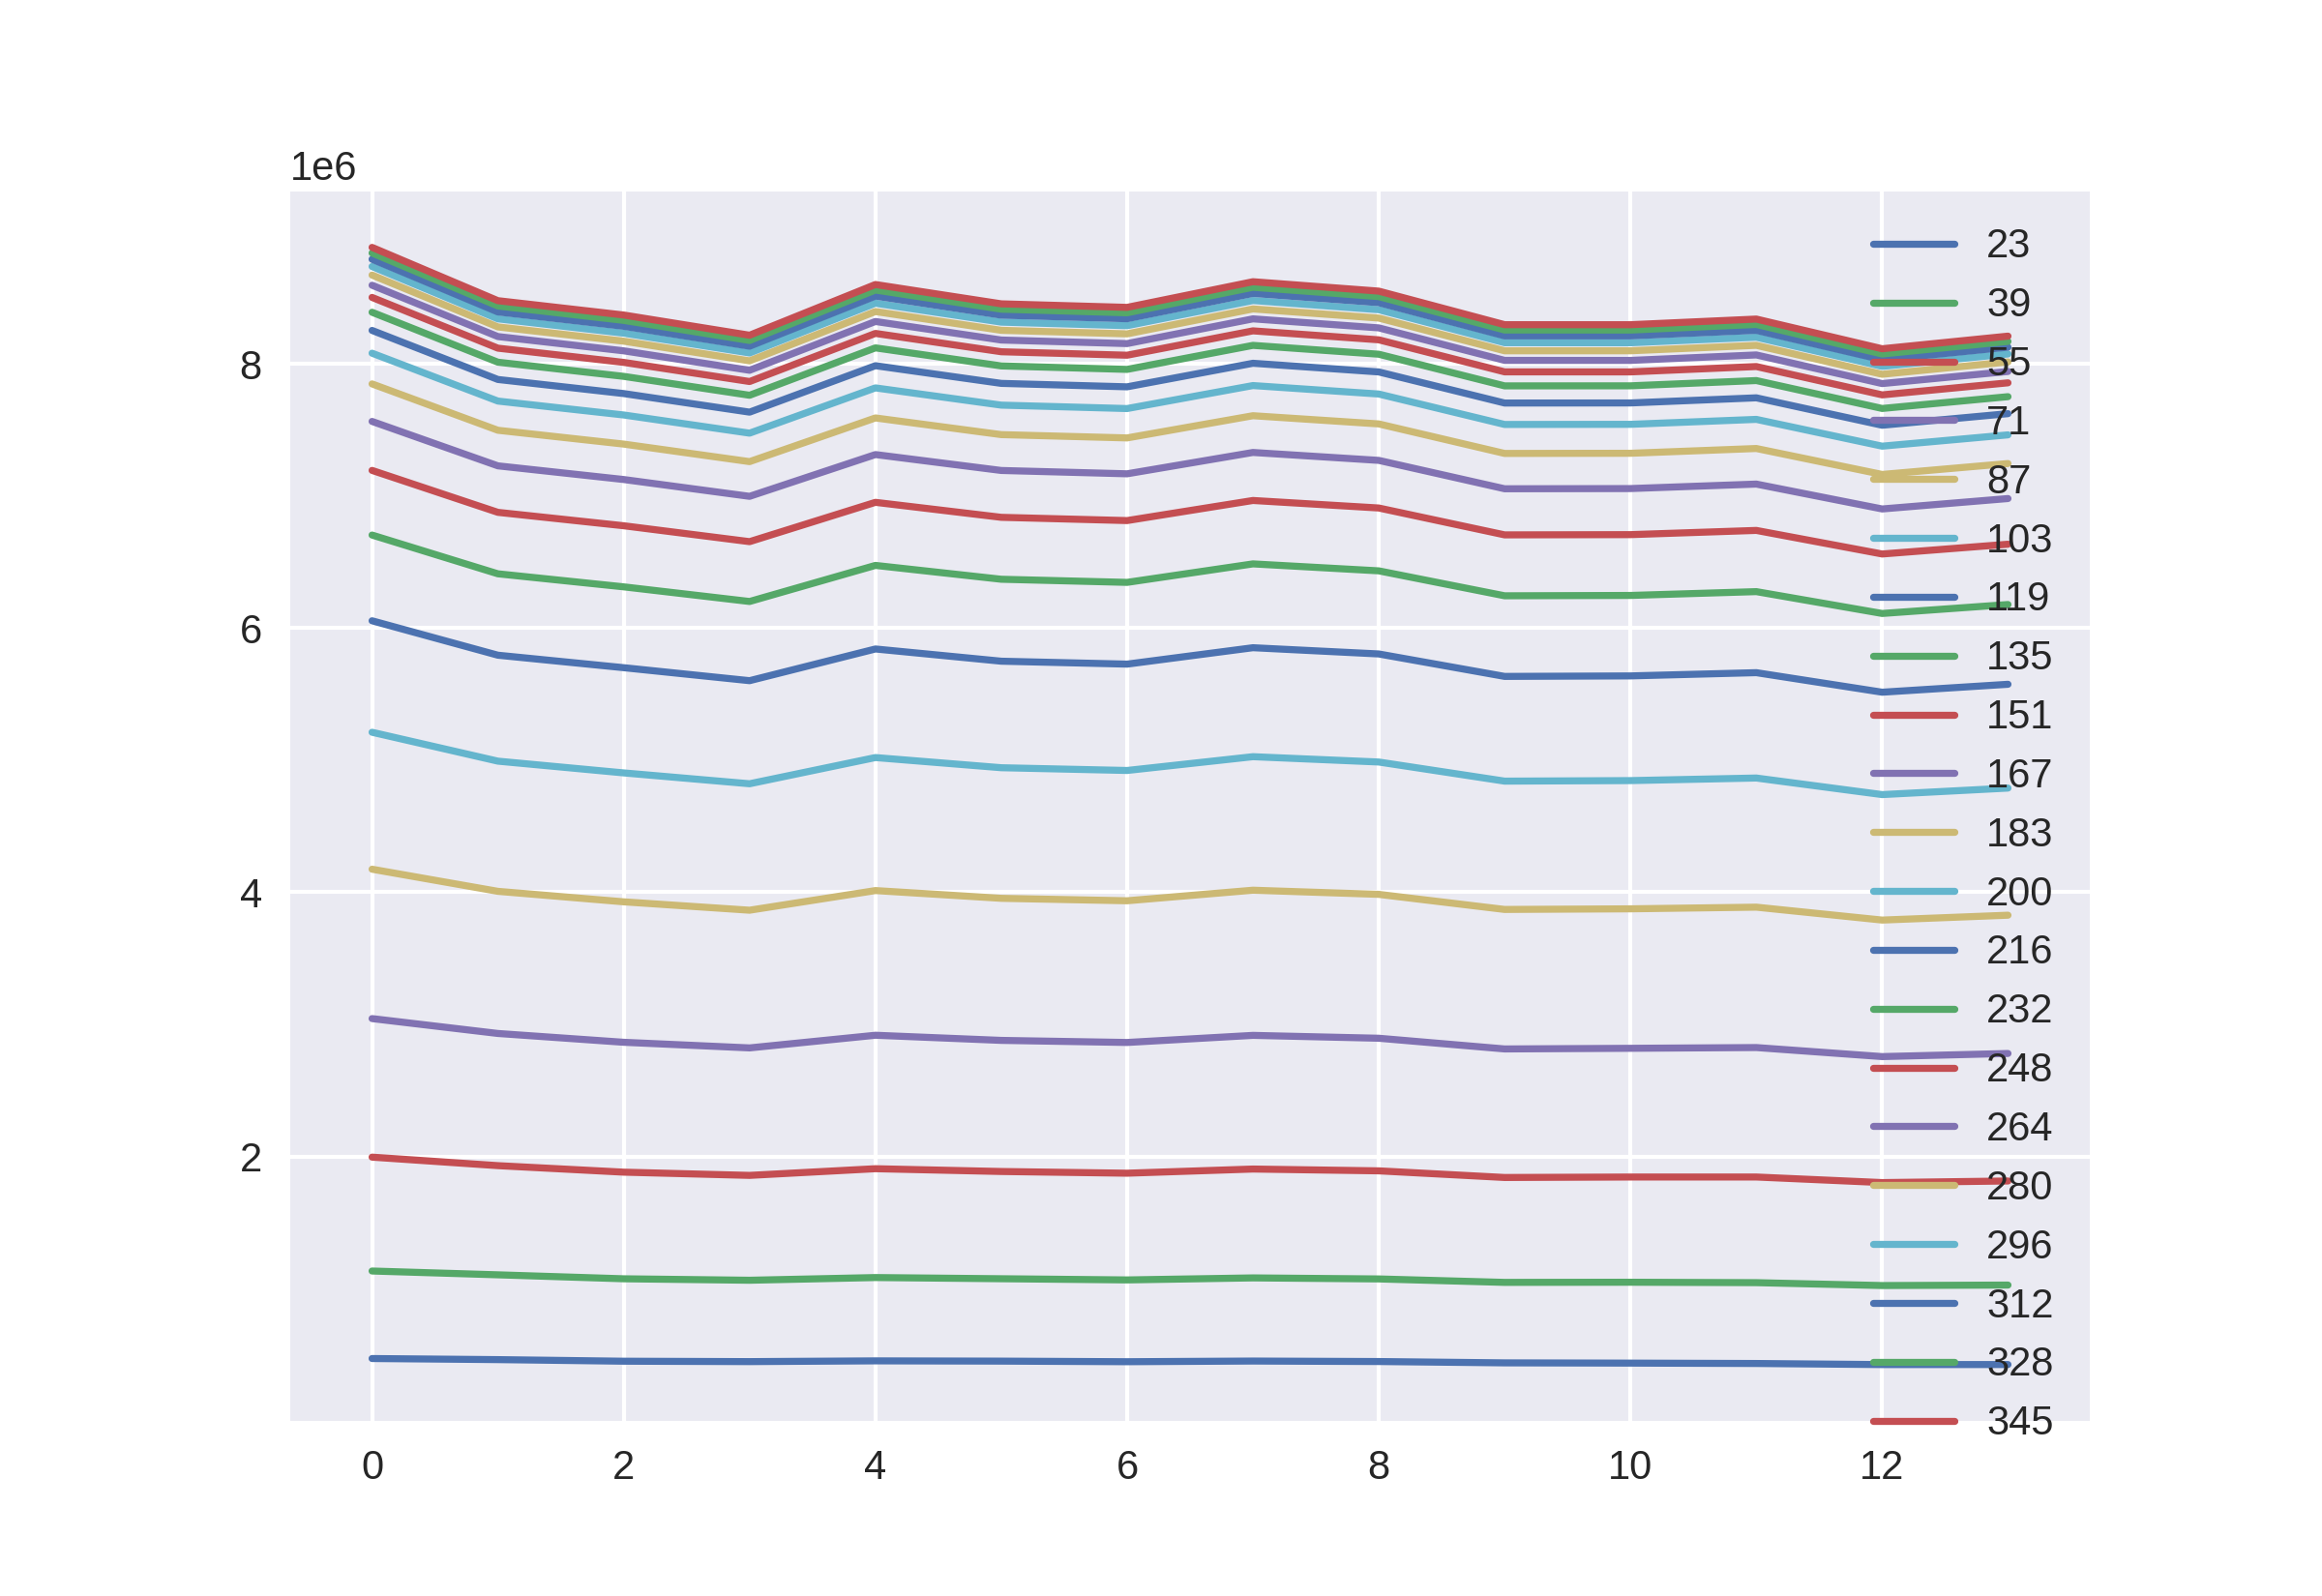

Data behind this chart, as committed beside it:
471225, 1133625, 1995447, 3044087, 4174700, 5211150, 6054907, 6703745, 7192995, 7563742, 7847632, 8080112, 8252443, 8389948, 8502186, 8594466, 8671298, 8736111, 8791053, 8838117, 8880939
462983, 1104815, 1931073, 2931409, 4007211, 4992493, 5794351, 6410439, 6875586, 7227547, 7496828, 7717795, 7881175, 8011995, 8118183, 8206018, 8278884, 8340131, 8392250, 8437203, 8477676
450947, 1074787, 1881737, 2864761, 3927765, 4903502, 5699830, 6311674, 6774065, 7124014, 7392099, 7612455, 7774515, 7904698, 8010472, 8097922, 8171074, 8231686, 8283754, 8328250, 8368988
447915, 1063729, 1857311, 2822186, 3864289, 4821351, 5601512, 6200869, 6653719, 6996725, 7259390, 7474872, 7633904, 7761650, 7865572, 7950695, 8022059, 8081824, 8132992, 8176248, 8216061
453523, 1084115, 1907905, 2918022, 4013002, 5019702, 5841473, 6473978, 6951348, 7312939, 7590063, 7817474, 7985466, 8120351, 8229747, 8320041, 8395346, 8458247, 8512244, 8558159, 8599902
451623, 1075197, 1886793, 2879116, 3954319, 4942718, 5748943, 6369182, 6837886, 7192436, 7463789, 7687047, 7851578, 7983686, 8090932, 8179711, 8253213, 8315189, 8367830, 8413142, 8453676
447115, 1066155, 1873843, 2863321, 3935758, 4921939, 5726817, 6345495, 6813269, 7167206, 7438788, 7661068, 7825558, 7957428, 8064808, 8152704, 8226394, 8288202, 8340870, 8385698, 8426866
452191, 1081489, 1905383, 2917039, 4015739, 5026266, 5850998, 6485477, 6965356, 7328816, 7606900, 7835157, 8003878, 8139376, 8249189, 8339932, 8415091, 8478734, 8532341, 8578940, 8621083
448475, 1073647, 1891693, 2895331, 3984262, 4985900, 5803744, 6432811, 6908429, 7268845, 7544734, 7771033, 7938207, 8072260, 8181252, 8271678, 8345890, 8409083, 8462306, 8508143, 8549856
438443, 1047511, 1841385, 2814323, 3870041, 4841239, 5633821, 6244035, 6705033, 7053991, 7321372, 7540654, 7702853, 7832731, 7938759, 8025745, 8098189, 8159323, 8210943, 8255593, 8295879
436515, 1048591, 1844983, 2819164, 3874776, 4845308, 5637613, 6246642, 6706835, 7055533, 7322582, 7541709, 7703536, 7833137, 7938457, 8025491, 8098336, 8158797, 8210970, 8255055, 8295682
433687, 1045473, 1845027, 2824875, 3887369, 4864808, 5662178, 6275548, 6738758, 7089466, 7358785, 7579203, 7742300, 7872894, 7979147, 8066859, 8139588, 8200958, 8252827, 8297545, 8338416
425441, 1023609, 1802853, 2756432, 3789658, 4739294, 5514283, 6110145, 6560309, 6901192, 7162382, 7376457, 7534829, 7661741, 7764589, 7850111, 7920563, 7980152, 8030540, 8073782, 8113672
425705, 1027259, 1814927, 2779975, 3826544, 4788680, 5574245, 6177964, 6634327, 6980006, 7245016, 7461970, 7622430, 7751079, 7855799, 7941749, 8013825, 8074246, 8125425, 8169014, 8209231
